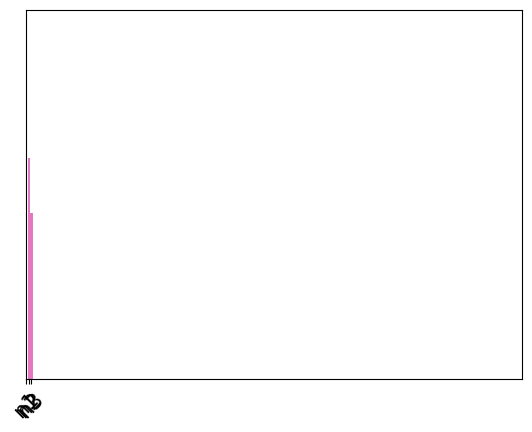

This chart was generated by the following Python code: (Note: this script raises an exception after producing the figure.)
#note32_bar_chart.py
#prepare libraries and settings

import matplotlib.pyplot as plt
import matplotlib
matplotlib.rcParams['font.family'] = 'Batang'
matplotlib.rcParams['font.size'] = 15
matplotlib.rcParams['axes.unicode_minus'] = False


########## 1. BAR CHART
#label: x-axis
#value: y-axis
#of course, you can name the list as x and y:

#1) basic
labels=['Kang', 'Seo', 'Jeong']
values=[190,187, 184]
plt.bar(labels, values)             #result: vertical bar chart where x-axis=labels and y-axis is values
plt.barh(labels, values)            #result: horizontal bar chart where x-axis=labels and y-axis is values

#2) add color to the bar
plt.bar(labels, values, color='g')  #result: bar color will be chaanged from blue to green

#3) assign different color to each bar
colors=['r', 'g', 'b']
plt.bar(labels, values, color=colors, alpha=0.5)    #bar colored in red, green, blue each

#4) re-shape so that bar is thinner
plt.bar(labels, values, width=0.5)

#5) setting hatch (fill bar with patterns)
#hatch library ref: https://matplotlib.org/stable/gallery/shapes_and_collections/hatch_style_reference.html
bar=plt.barh(labels, values)
bar[0].set_hatch('/')   # result: Kang's bar will be filled with /// pattern
bar[1].set_hatch('x')   # result: Seo's bar will be filled with xxx pattern
bar[2].set_hatch('..')  # result: Jeong's bar will be filled with ... pattern


########## 2. AXIS: LIMIT, TICKS, LABELS
#1) limit the range in axis so that difference in data can be easily spotted 
plt.bar(labels, values, color=colors, alpha=0.5)
plt.ylim(175, 195)      #instead of y-axis showing 0-200, limit and show from 175 to 195. This is for veritcal bar chart 
plt.xlim(175, 195)      #same as above, for horizontal bar chart

#2) rotate axis label (assume the scenario where data is too many and labels would overlap to each other)
plt.bar(labels, values, width=0.3)  #obviously, width may need to be adjusted to have all bars visible
plt.xticks(rotation=45)
plt.yticks(rotation=45)             #result: x-axis and y-axis' labels will be rotated by 45 degrees

#3) override label names
l=['Kang', 'Seo', 'Jeong']
v=[190,187, 184]
n=['n1', 'n2', 'n3']

plt.bar(l,v)
plt.xticks(l,n)                     #instead of showing l as x-axis, show n data. Result: n1, n2, n3 will show in x-axis

  
########## 3. ADD TEXT WITH ENUMERATE()
#reference on enumerate(): note30_adding_text.py
#what am I looking for: I want 190, 187, 184 to be printed right above the bar

bar=plt.bar(labels, values)
plt.ylim(175,195)
for idx, rect in enumerate(values):
    plt.text(idx, rect.get_height()+0.5, values[idx], ha='center', color='blue')   #get_height(): get height of rectangular=bar
    #       x-axis       y-axis       which data to show
    #plt.text(): need x-axis, y-axis, which data to show?

#result: 190, 187, 184 will show above the bar

     
